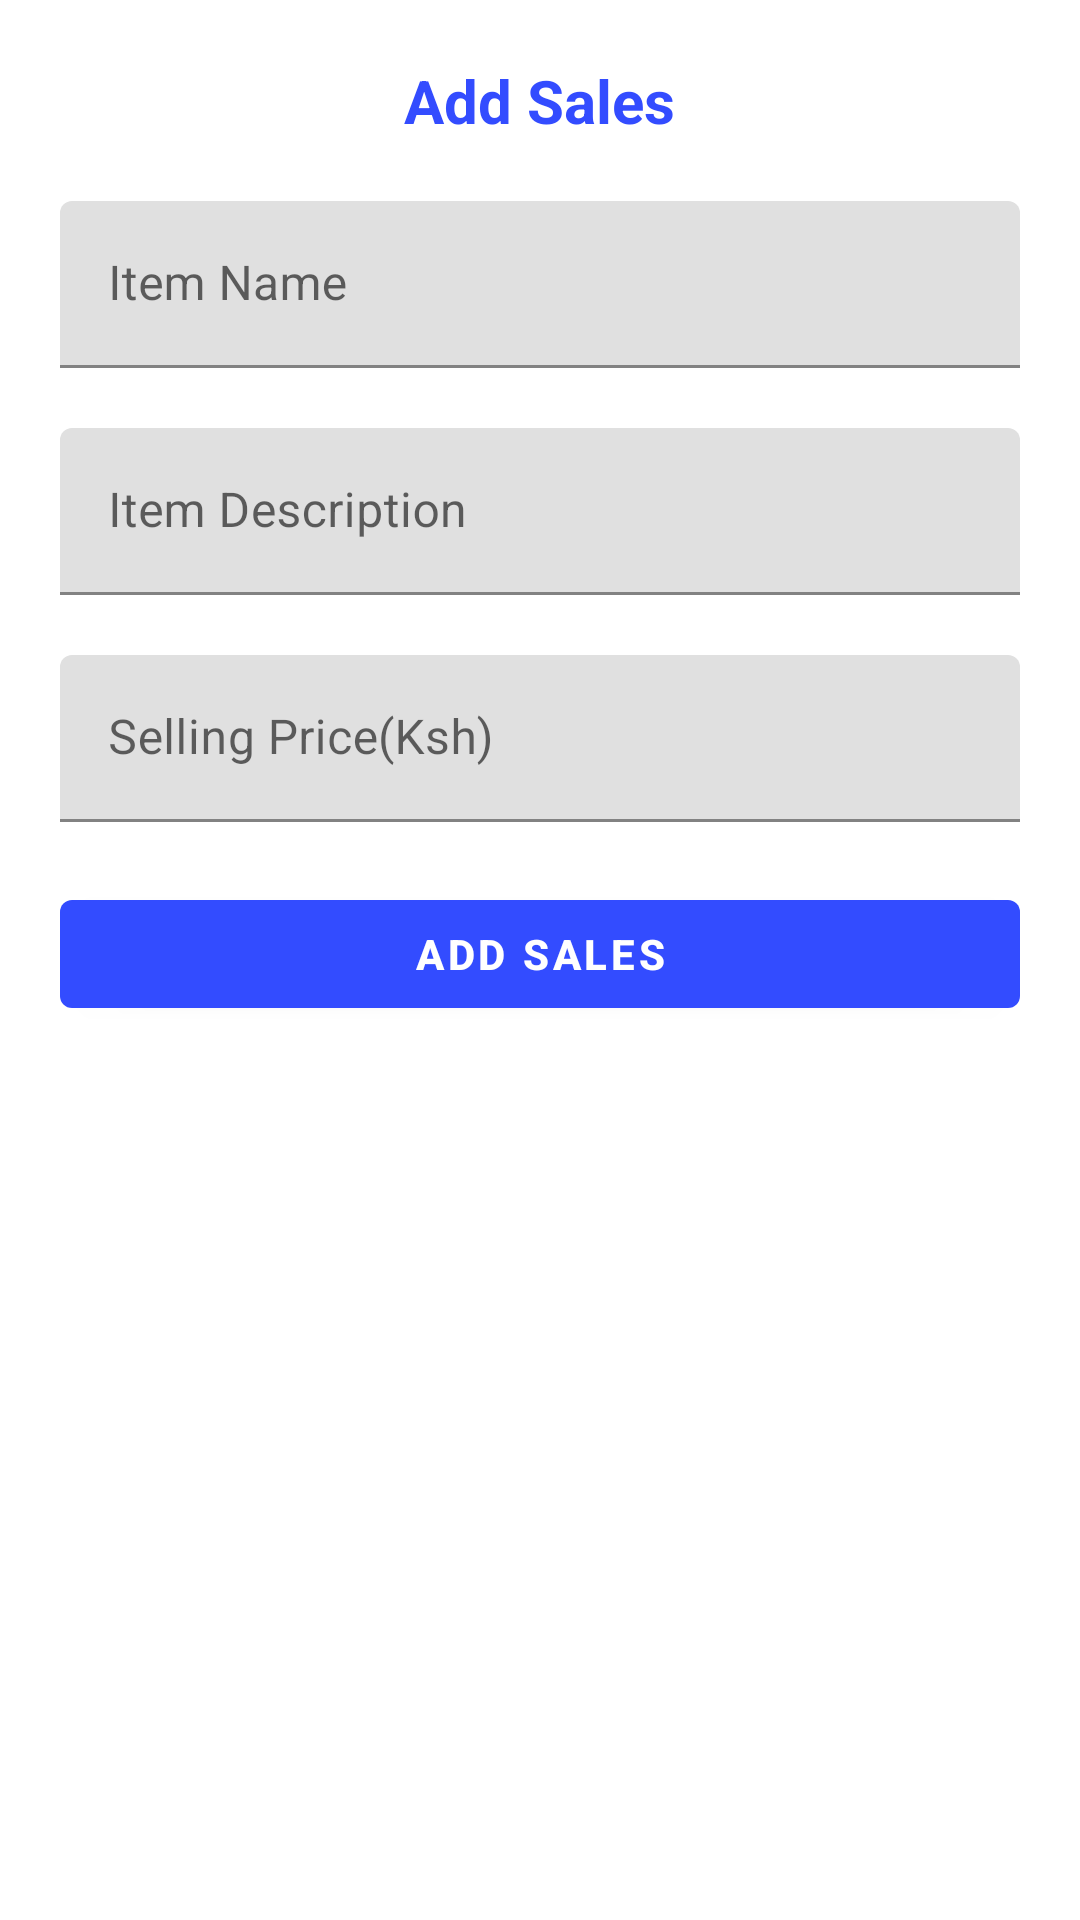

Here is an Android app screen rendered from its layout file. Give the layout XML and the strings, colors and styles it references.
<!-- AndroidManifest.xml: application theme AppTheme -->
<!-- res/layout/fragment_addsales.xml -->
<?xml version="1.0" encoding="utf-8"?>
<LinearLayout xmlns:android="http://schemas.android.com/apk/res/android"
    xmlns:app="http://schemas.android.com/apk/res-auto"
    android:layout_width="match_parent"
    android:orientation="vertical"
    android:layout_height="match_parent"
    android:padding="20dp">

    <TextView
        android:layout_height="wrap_content"
        android:layout_width="wrap_content"
        android:text="@string/addsales"
        android:textColor="@color/colorPrimary"
        android:textStyle="bold"
        android:textSize="20dp"
        android:layout_gravity="center"
        android:layout_marginBottom="20dp"/>
    <com.google.android.material.textfield.TextInputLayout
        android:layout_width="match_parent"
        android:layout_height="wrap_content"
        android:hint="@string/itemname"
        android:layout_marginBottom="20dp">
        <com.google.android.material.textfield.TextInputEditText
            android:layout_width="match_parent"
            android:layout_height="wrap_content"
            android:id="@+id/itemname"
            android:inputType="text"/>
    </com.google.android.material.textfield.TextInputLayout>

    <com.google.android.material.textfield.TextInputLayout
        android:layout_width="match_parent"
        android:layout_height="wrap_content"
        android:hint="@string/itemdesc"
        android:layout_marginBottom="20dp">
        <com.google.android.material.textfield.TextInputEditText
            android:layout_width="match_parent"
            android:layout_height="wrap_content"
            android:id="@+id/itemdesc"
            android:inputType="text"/>
    </com.google.android.material.textfield.TextInputLayout>

    <com.google.android.material.textfield.TextInputLayout
        android:layout_width="match_parent"
        android:layout_height="wrap_content"
        android:hint="@string/sellingprice"
        android:layout_marginBottom="20dp">
        <com.google.android.material.textfield.TextInputEditText
            android:layout_width="match_parent"
            android:layout_height="wrap_content"
            android:inputType="number"
            android:id="@+id/sellingprice"/>
    </com.google.android.material.textfield.TextInputLayout>


    <com.google.android.material.button.MaterialButton
        android:id="@+id/addsales"
        android:layout_width="match_parent"
        android:layout_height="wrap_content"
        android:textStyle="bold"
        android:text="@string/addsales"
        android:layout_marginBottom="20dp"/>
</LinearLayout>
<!-- resources referenced by this layout -->
<resources>
  <color name="colorPrimary">#334CFF</color>
  <string name="addsales">Add Sales</string>
  <string name="itemdesc">Item Description</string>
  <string name="itemname">Item Name</string>
  <string name="sellingprice">Selling Price(Ksh)</string>
  <style name="AppTheme" parent="Theme.MaterialComponents.Light">
          
          <item name="colorPrimary">@color/colorPrimary</item>
          <item name="colorPrimaryDark">@color/colorPrimaryDark</item>
          <item name="colorAccent">@color/colorAccent</item>
  
      </style>
  <color name="colorPrimaryDark">#00574B</color>
  <color name="colorAccent">#D81B60</color>
</resources>
